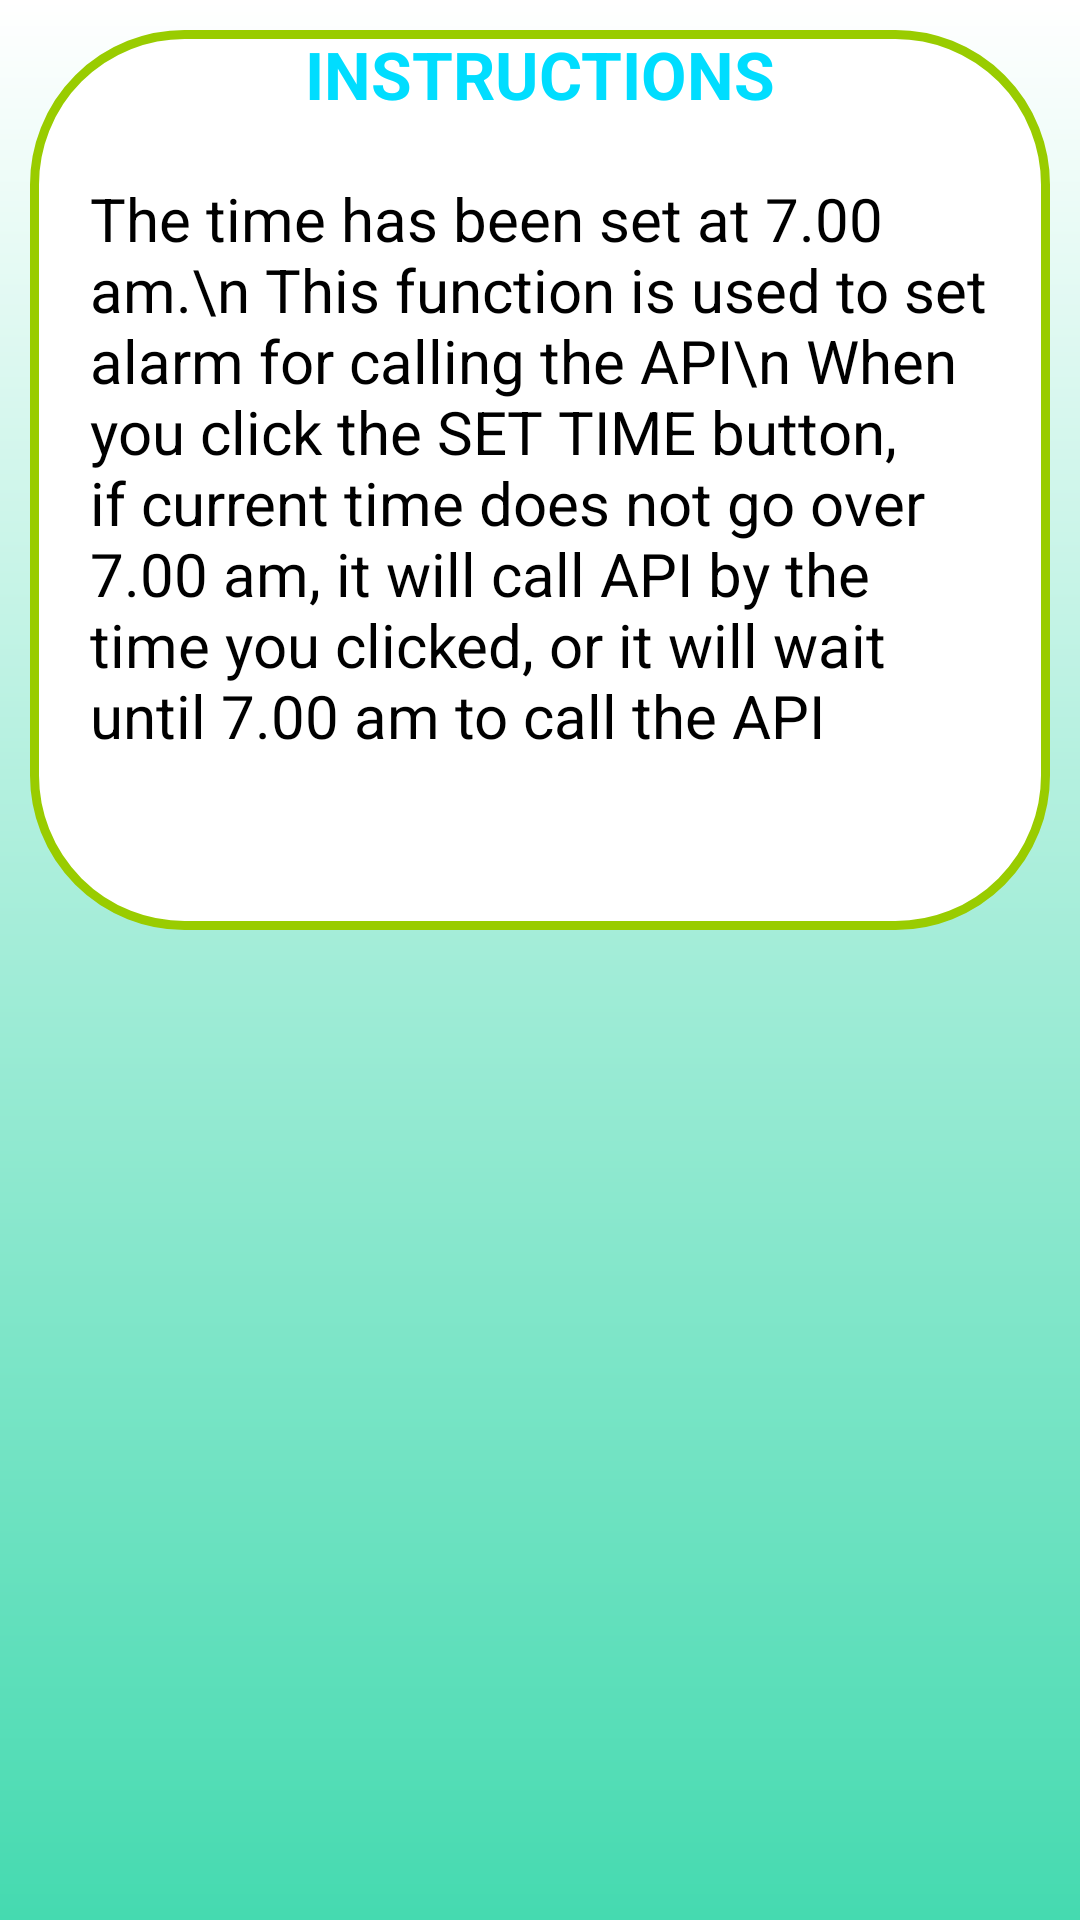

Layout XML and referenced resources for this Android screen:
<!-- AndroidManifest.xml: application theme Theme.NT118N11MMCL_ProjectFinal -->
<!-- res/layout/custom_dialog2.xml -->
<?xml version="1.0" encoding="utf-8"?>
<LinearLayout xmlns:android="http://schemas.android.com/apk/res/android"
    xmlns:app="http://schemas.android.com/apk/res-auto"
    android:layout_width="match_parent"
    android:layout_height="match_parent"
    android:background="@drawable/button_background6"
    android:orientation="vertical"
    android:padding="10dp">

    <RelativeLayout
        android:id="@+id/rtlInfoWeather"
        android:layout_width="match_parent"
        android:layout_height="300dp"

        android:background="@drawable/button_background2">

        <TextView
            android:id="@+id/graphdialog1"
            android:layout_width="match_parent"
            android:layout_height="wrap_content"
            android:layout_gravity="center"
            android:text="INSTRUCTIONS"
            android:textAlignment="center"
            android:textAppearance="?android:attr/textAppearanceLarge"
            android:textColor="@android:color/holo_blue_bright"
            android:textStyle="bold" />


        <TextView
            android:id="@+id/titledialog"
            android:layout_width="match_parent"
            android:layout_height="wrap_content"
            android:layout_below="@+id/graphdialog1"
            android:layout_marginLeft="20dp"
            android:layout_marginTop="20dp"
            android:layout_marginRight="20dp"
            android:autoSizeTextType="uniform"
            android:text="The time has been set at 7.00 am.\n This function is used to set alarm for calling the API\n When you click the SET TIME button, if current time does not go over 7.00 am, it will call API by the time you clicked, or it will wait until 7.00 am to call the API"
            android:textColor="@android:color/black"
            android:textSize="20dp"></TextView>


    </RelativeLayout>
</LinearLayout>
<!-- resources referenced by this layout -->
<resources>
  <!-- drawable button_background2 (drawable) -->
  <?xml version="1.0" encoding="utf-8"?>
  <shape xmlns:android="http://schemas.android.com/apk/res/android"
      android:shape="rectangle">
      <solid android:color="#FFFFFF"></solid>-->
   <corners android:radius="50dp"></corners>-->
      <stroke android:width="3dp"
          android:color="@android:color/holo_green_light"/>
  </shape>
  <!-- drawable button_background6 (drawable) -->
  <?xml version="1.0" encoding="utf-8"?>
  <shape xmlns:android="http://schemas.android.com/apk/res/android"
      android:shape="rectangle">
      <gradient
          android:angle="20"
          android:startColor="@color/white"
          android:endColor="#45DAB0"></gradient>
  </shape>
  <style name="Theme.NT118N11MMCL_ProjectFinal" parent="Theme.MaterialComponents.DayNight.DarkActionBar">
          
          <item name="colorPrimary">@color/purple_500</item>
          <item name="colorPrimaryVariant">@color/purple_700</item>
          <item name="colorOnPrimary">@color/white</item>
          
          <item name="colorSecondary">@color/teal_200</item>
          <item name="colorSecondaryVariant">@color/teal_700</item>
          <item name="colorOnSecondary">@color/black</item>
          
          <item name="android:statusBarColor" tools:targetApi="l">?attr/colorPrimaryVariant</item>
          
      </style>
  <color name="white">#FFFFFFFF</color>
  <color name="purple_500">#FF6200EE</color>
  <color name="purple_700">#FF3700B3</color>
  <color name="teal_200">#FF03DAC5</color>
  <color name="teal_700">#FF018786</color>
  <color name="black">#FF000000</color>
</resources>
